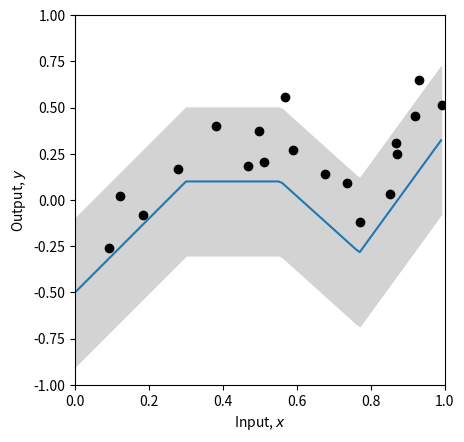
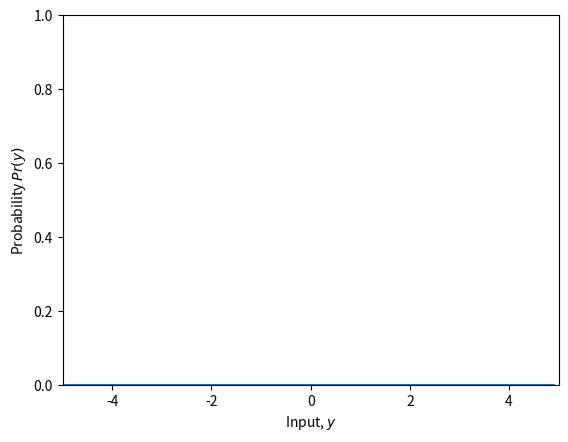
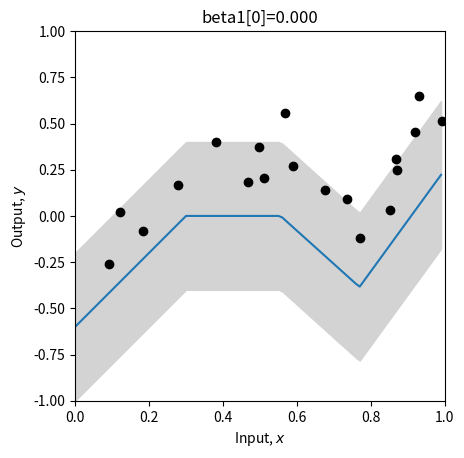
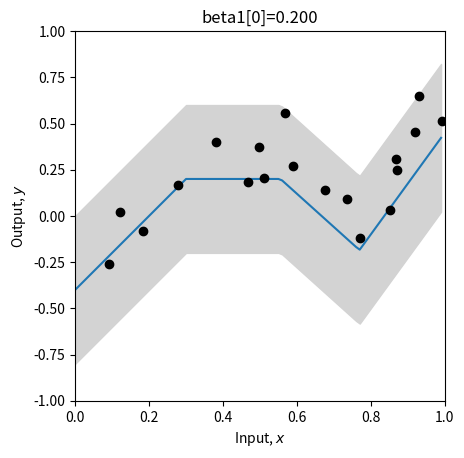
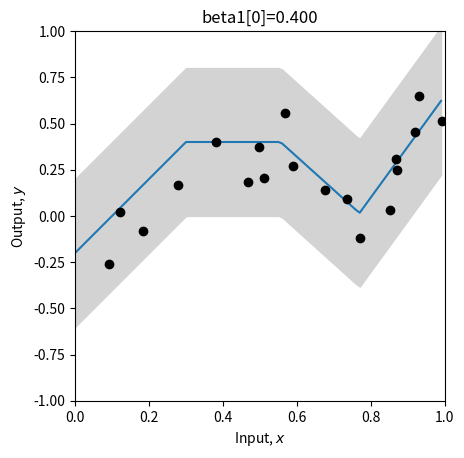
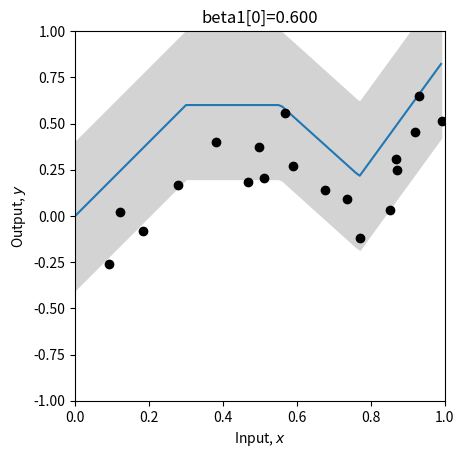
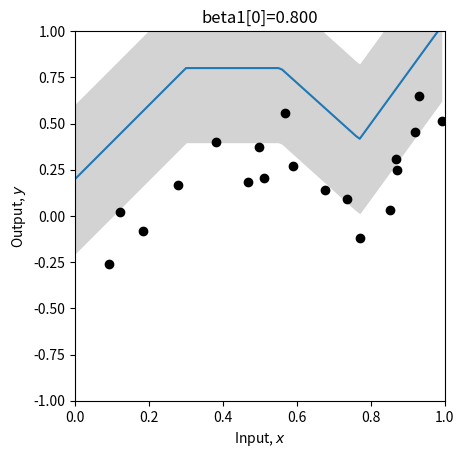
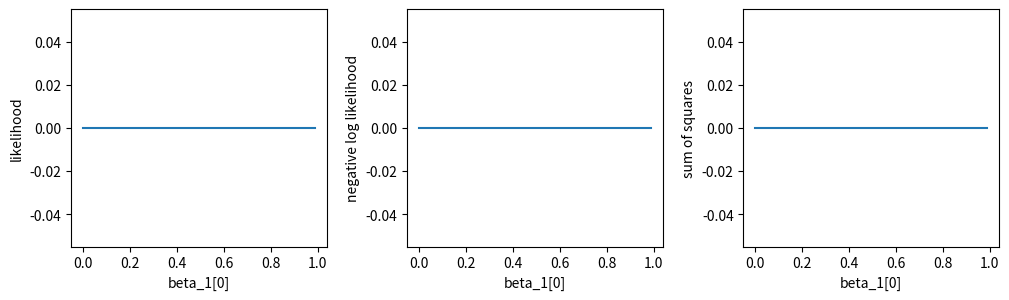
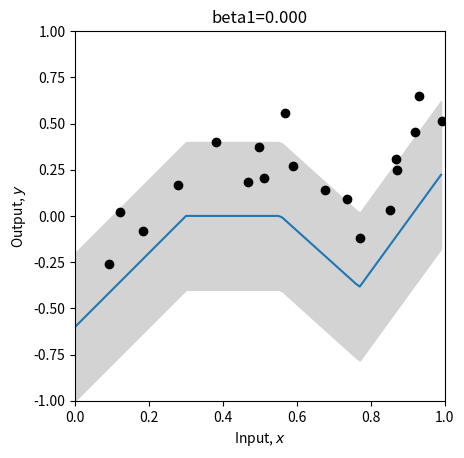
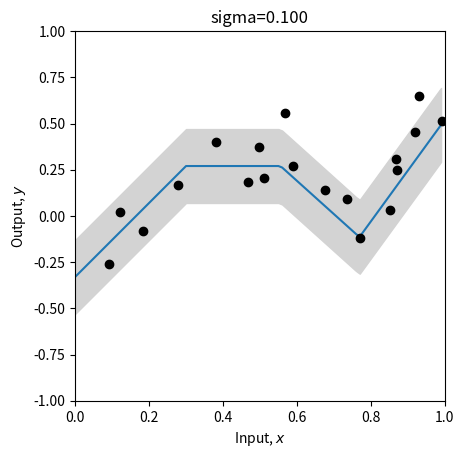
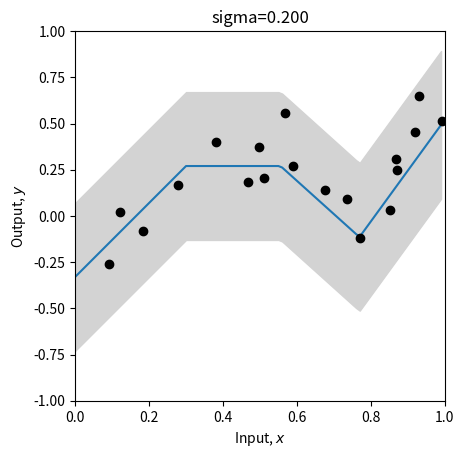
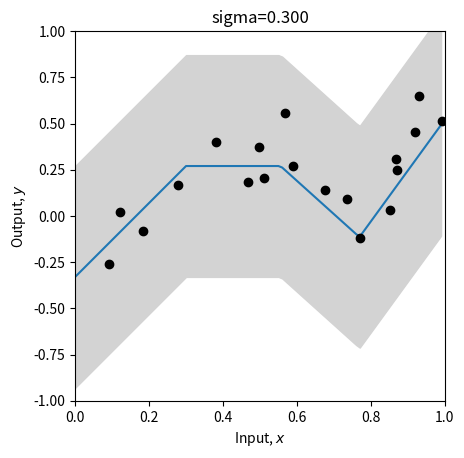
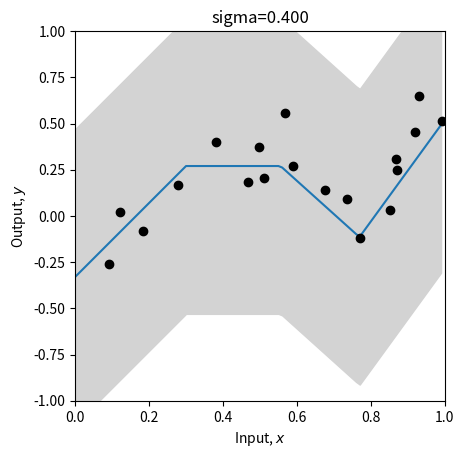
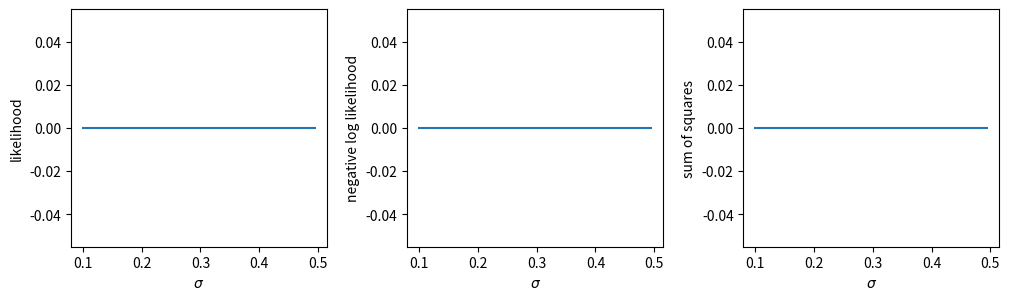
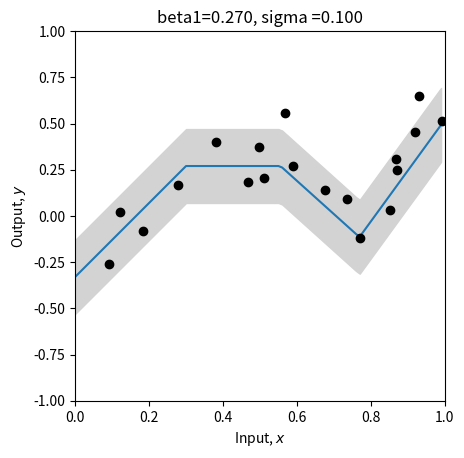

Reproduce these figures in Python, in order.
# Imports math library
import numpy as np
# Imports plotting library
import matplotlib.pyplot as plt
# Import math Library
import math

# Define the Rectified Linear Unit (ReLU) function
def ReLU(preactivation):
  activation = preactivation.clip(0.0)
  return activation

# Define a shallow neural network
def shallow_nn(x, beta_0, omega_0, beta_1, omaga_1):
    # Make sure that input data is (1 x n_data) array
    n_data = x.size
    x = np.reshape(x,(1,n_data))

    # This runs the network for ALL of the inputs, x at once so we can draw graph
    h1 = ReLU(np.matmul(beta_0,np.ones((1,n_data))) + np.matmul(omega_0,x))
    y = np.matmul(beta_1,np.ones((1,n_data))) + np.matmul(omega_1,h1)
    return y

# Utility function for plotting data
def plot_univariate_regression(x_model, y_model, x_data = None, y_data = None, sigma_model = None, title= None):
  # Make sure model data are 1D arrays
  x_model = np.squeeze(x_model)
  y_model = np.squeeze(y_model)

  fig, ax = plt.subplots()
  ax.plot(x_model,y_model)
  if sigma_model is not None:
    ax.fill_between(x_model, y_model-2*sigma_model, y_model+2*sigma_model, color='lightgray')
  ax.set_xlabel('Input, $x$'); ax.set_ylabel('Output, $y$')
  ax.set_xlim([0,1]);ax.set_ylim([-1,1])
  ax.set_aspect(0.5)
  if title is not None:
    ax.set_title(title)
  if x_data is not None:
    ax.plot(x_data, y_data, 'ko')
  plt.show()

# Get parameters for model -- we can call this function to easily reset them
def get_parameters():
  # And we'll create a network that approximately fits it
  beta_0 = np.zeros((3,1));  # formerly theta_x0
  omega_0 = np.zeros((3,1)); # formerly theta_x1
  beta_1 = np.zeros((1,1));  # formerly phi_0
  omega_1 = np.zeros((1,3)); # formerly phi_x

  beta_0[0,0] = 0.3; beta_0[1,0] = -1.0; beta_0[2,0] = -0.5
  omega_0[0,0] = -1.0; omega_0[1,0] = 1.8; omega_0[2,0] = 0.65
  beta_1[0,0] = 0.1;
  omega_1[0,0] = -2.0; omega_1[0,1] = -1.0; omega_1[0,2] = 7.0

  return beta_0, omega_0, beta_1, omega_1

# Let's create some 1D training data
x_train = np.array([0.09291784,0.46809093,0.93089486,0.67612654,0.73441752,0.86847339,\
                   0.49873225,0.51083168,0.18343972,0.99380898,0.27840809,0.38028817,\
                   0.12055708,0.56715537,0.92005746,0.77072270,0.85278176,0.05315950,\
                   0.87168699,0.58858043])
y_train = np.array([-0.25934537,0.18195445,0.651270150,0.13921448,0.09366691,0.30567674,\
                    0.372291170,0.20716968,-0.08131792,0.51187806,0.16943738,0.3994327,\
                    0.019062570,0.55820410,0.452564960,-0.1183121,0.02957665,-1.24354444, \
                    0.248038840,0.26824970])

# Get parameters for the model
beta_0, omega_0, beta_1, omega_1 = get_parameters()
sigma = 0.2

# Define a range of input values
x_model = np.arange(0,1,0.01)
# Run the model to get values to plot and plot it.
y_model = shallow_nn(x_model, beta_0, omega_0, beta_1, omega_1)
plot_univariate_regression(x_model, y_model, x_train, y_train, sigma_model = sigma)


# Return probability under normal distribution for input x
def normal_distribution(y, mu, sigma):
    # TODO-- write in the equation for the normal distribution 
    # Equation 5.7 from the notes (you will need np.sqrt() and np.exp(), and math.pi)
    # Don't use the numpy version -- that's cheating!
    # Replace the line below
    prob = np.zeros_like(y)
    return prob

# Let's double check we get the right answer before proceeding
print("Correct answer = %3.3f, Your answer = %3.3f"%(0.119,normal_distribution(1,-1,2.3)))

# Let's plot the Gaussian distribution.
y_gauss = np.arange(-5,5,0.1)
mu = 0; sigma = 1.0
gauss_prob = normal_distribution(y_gauss, mu, sigma)
fig, ax = plt.subplots()
ax.plot(y_gauss, gauss_prob)
ax.set_xlabel('Input, $y$'); ax.set_ylabel('Probability $Pr(y)$')
ax.set_xlim([-5,5]);ax.set_ylim([0,1.0])
plt.show()

# TODO 
# 1. Predict what will happen if we change to mu=1 and leave sigma=1
# Answer:
# Now change the code above and see if you were correct.
# 2. Predict what will happen if we leave mu = 0 and change sigma to 2.0
# Answer:
# 3. Predict what will happen if we leave mu = 0 and change sigma to 0.5
# Answer:

# Return the likelihood of all of the data under the model
def compute_likelihood(y_train, mu, sigma):
  # TODO -- compute the likelihood of the data -- the product of the normal probabilities for each data point
  # Top line of equation 5.3 in the notes
  # You will need np.prod() and the normal_distribution function you used above
  # Replace the line below
  likelihood = 0
  return likelihood

# Let's test this for a homoscedastic (constant sigma) model
beta_0, omega_0, beta_1, omega_1 = get_parameters()
# Use our neural network to predict the mean of the Gaussian
mu_pred = shallow_nn(x_train, beta_0, omega_0, beta_1, omega_1)
# Set the standard deviation to something reasonable
sigma = 0.2
# Compute the likelihood
likelihood = compute_likelihood(y_train, mu_pred, sigma)
# Let's double check we get the right answer before proceeding
print("Correct answer = %9.9f, Your answer = %9.9f"%(0.000010624,likelihood))

# Return the negative log likelihood of the data under the model
def compute_negative_log_likelihood(y_train, mu, sigma):
  # TODO -- compute the likelihood of the data -- don't use the likelihood function above -- compute the negative sum of the log probabilities
  # Bottom line of equation 5.4 in the notes
  # You will need np.sum(), np.log()
  # Replace the line below
  nll = 0
  return nll

# Let's test this for a homoscedastic (constant sigma) model
beta_0, omega_0, beta_1, omega_1 = get_parameters()
# Use our neural network to predict the mean of the Gaussian
mu_pred = shallow_nn(x_train, beta_0, omega_0, beta_1, omega_1)
# Set the standard deviation to something reasonable
sigma = 0.2
# Compute the log likelihood
nll = compute_negative_log_likelihood(y_train, mu_pred, sigma)
# Let's double check we get the right answer before proceeding
print("Correct answer = %9.9f, Your answer = %9.9f"%(11.452419564,nll))

# Return the squared distance between the predicted 
def compute_sum_of_squares(y_train, y_pred):
  # TODO -- compute the sum of squared distances between the training data and the model prediction
  # Eqn 5.10 in the notes.  Make sure that you understand this, and ask questions if you don't
  # Replace the line below
  sum_of_squares = 0;
  return sum_of_squares

# Let's test this again
beta_0, omega_0, beta_1, omega_1 = get_parameters()
# Use our neural network to predict the mean of the Gaussian
y_pred = shallow_nn(x_train, beta_0, omega_0, beta_1, omega_1)
# Compute the log likelihood
sum_of_squares = compute_sum_of_squares(y_train, y_pred)
# Let's double check we get the right answer before proceeding
print("Correct answer = %9.9f, Your answer = %9.9f"%(2.020992572,sum_of_squares))

# Define a range of values for the parameter
beta_1_vals = np.arange(0,1.0,0.01)
# Create some arrays to store the likelihoods, negative log likehoos and sum of squares
likelihoods = np.zeros_like(beta_1_vals)
nlls = np.zeros_like(beta_1_vals)
sum_squares = np.zeros_like(beta_1_vals)

# Initialise the parameters
beta_0, omega_0, beta_1, omega_1 = get_parameters()
sigma = 0.2
for count in range(len(beta_1_vals)):
  # Set the value for the parameter
  beta_1[0,0] = beta_1_vals[count]
  # Run the network with new parameters
  mu_pred = y_pred = shallow_nn(x_train, beta_0, omega_0, beta_1, omega_1)
  # Compute and store the three values
  likelihoods[count] = compute_likelihood(y_train, mu_pred, sigma)
  nlls[count] = compute_negative_log_likelihood(y_train, mu_pred, sigma)
  sum_squares[count] = compute_sum_of_squares(y_train, y_pred)
  # Draw the model for every 20th parameter setting
  if count % 20 == 0:
    # Run the model to get values to plot and plot it.
    y_model = shallow_nn(x_model, beta_0, omega_0, beta_1, omega_1)
    plot_univariate_regression(x_model, y_model, x_train, y_train, sigma_model = sigma, title="beta1[0]=%3.3f"%(beta_1[0,0]))


# Now let's plot the likelihood, negative log likelihood, and least squares as a function the value of the offset beta1
fig, ax = plt.subplots(1,3)
fig.set_size_inches(10.5, 3.5)
fig.tight_layout(pad=3.0)
ax[0].plot(beta_1_vals, likelihoods); ax[0].set_xlabel('beta_1[0]'); ax[0].set_ylabel('likelihood')
ax[1].plot(beta_1_vals, nlls); ax[1].set_xlabel('beta_1[0]'); ax[1].set_ylabel('negative log likelihood')
ax[2].plot(beta_1_vals, sum_squares); ax[2].set_xlabel('beta_1[0]'); ax[2].set_ylabel('sum of squares')
plt.show()

# Hopefully, you can see that the maximum of the likelihood fn is at the same position as the minimum negative log likelihood
# and the least squares solutions
# Let's check that:
print("Maximum likelihood = %3.3f, at beta_1=%3.3f"%( (likelihoods[np.argmax(likelihoods)],beta_1_vals[np.argmax(likelihoods)])))
print("Minimum negative log likelihood = %3.3f, at beta_1=%3.3f"%( (nlls[np.argmin(nlls)],beta_1_vals[np.argmin(nlls)])))
print("Least squares = %3.3f, at beta_1=%3.3f"%( (sum_squares[np.argmin(sum_squares)],beta_1_vals[np.argmin(sum_squares)])))

# Plot the best model
beta_1[0,0] = beta_1_vals[np.argmin(sum_squares)]
y_model = shallow_nn(x_model, beta_0, omega_0, beta_1, omega_1)
plot_univariate_regression(x_model, y_model, x_train, y_train, sigma_model = sigma, title="beta1=%3.3f"%(beta_1[0,0]))

# Define a range of values for the parameter
sigma_vals = np.arange(0.1,0.5,0.005)
# Create some arrays to store the likelihoods, negative log likehoos and sum of squares
likelihoods = np.zeros_like(sigma_vals)
nlls = np.zeros_like(sigma_vals)
sum_squares = np.zeros_like(sigma_vals)

# Initialise the parameters
beta_0, omega_0, beta_1, omega_1 = get_parameters()
# Might as well set to the best offset
beta_1[0,0] = 0.27
for count in range(len(sigma_vals)):
  # Set the value for the parameter
  sigma = sigma_vals[count]
  # Run the network with new parameters
  mu_pred = y_pred = shallow_nn(x_train, beta_0, omega_0, beta_1, omega_1)
  # Compute and store the three values
  likelihoods[count] = compute_likelihood(y_train, mu_pred, sigma)
  nlls[count] = compute_negative_log_likelihood(y_train, mu_pred, sigma)
  sum_squares[count] = compute_sum_of_squares(y_train, y_pred)
  # Draw the model for every 20th parameter setting
  if count % 20 == 0:
    # Run the model to get values to plot and plot it.
    y_model = shallow_nn(x_model, beta_0, omega_0, beta_1, omega_1)
    plot_univariate_regression(x_model, y_model, x_train, y_train, sigma_model=sigma, title="sigma=%3.3f"%(sigma))

# Now let's plot the likelihood, negative log likelihood, and least squares as a function the value of the offset beta1
fig, ax = plt.subplots(1,3)
fig.set_size_inches(10.5, 3.5)
fig.tight_layout(pad=3.0)
ax[0].plot(sigma_vals, likelihoods); ax[0].set_xlabel('$\sigma$'); ax[0].set_ylabel('likelihood')
ax[1].plot(sigma_vals, nlls); ax[1].set_xlabel('$\sigma$'); ax[1].set_ylabel('negative log likelihood')
ax[2].plot(sigma_vals, sum_squares); ax[2].set_xlabel('$\sigma$'); ax[2].set_ylabel('sum of squares')
plt.show()

# Hopefully, you can see that the maximum of the likelihood fn is at the same position as the minimum negative log likelihood
# The least squares solution does not depend on sigma, so it's just flat -- no use here.
# Let's check that:
print("Maximum likelihood = %3.3f, at beta_1=%3.3f"%( (likelihoods[np.argmax(likelihoods)],sigma_vals[np.argmax(likelihoods)])))
print("Minimum negative log likelihood = %3.3f, at beta_1=%3.3f"%( (nlls[np.argmin(nlls)],sigma_vals[np.argmin(nlls)])))
# Plot the best model
sigma= sigma_vals[np.argmin(nlls)]
y_model = shallow_nn(x_model, beta_0, omega_0, beta_1, omega_1)
plot_univariate_regression(x_model, y_model, x_train, y_train, sigma_model = sigma, title="beta1=%3.3f, sigma =%3.3f"%(beta_1[0,0],sigma))